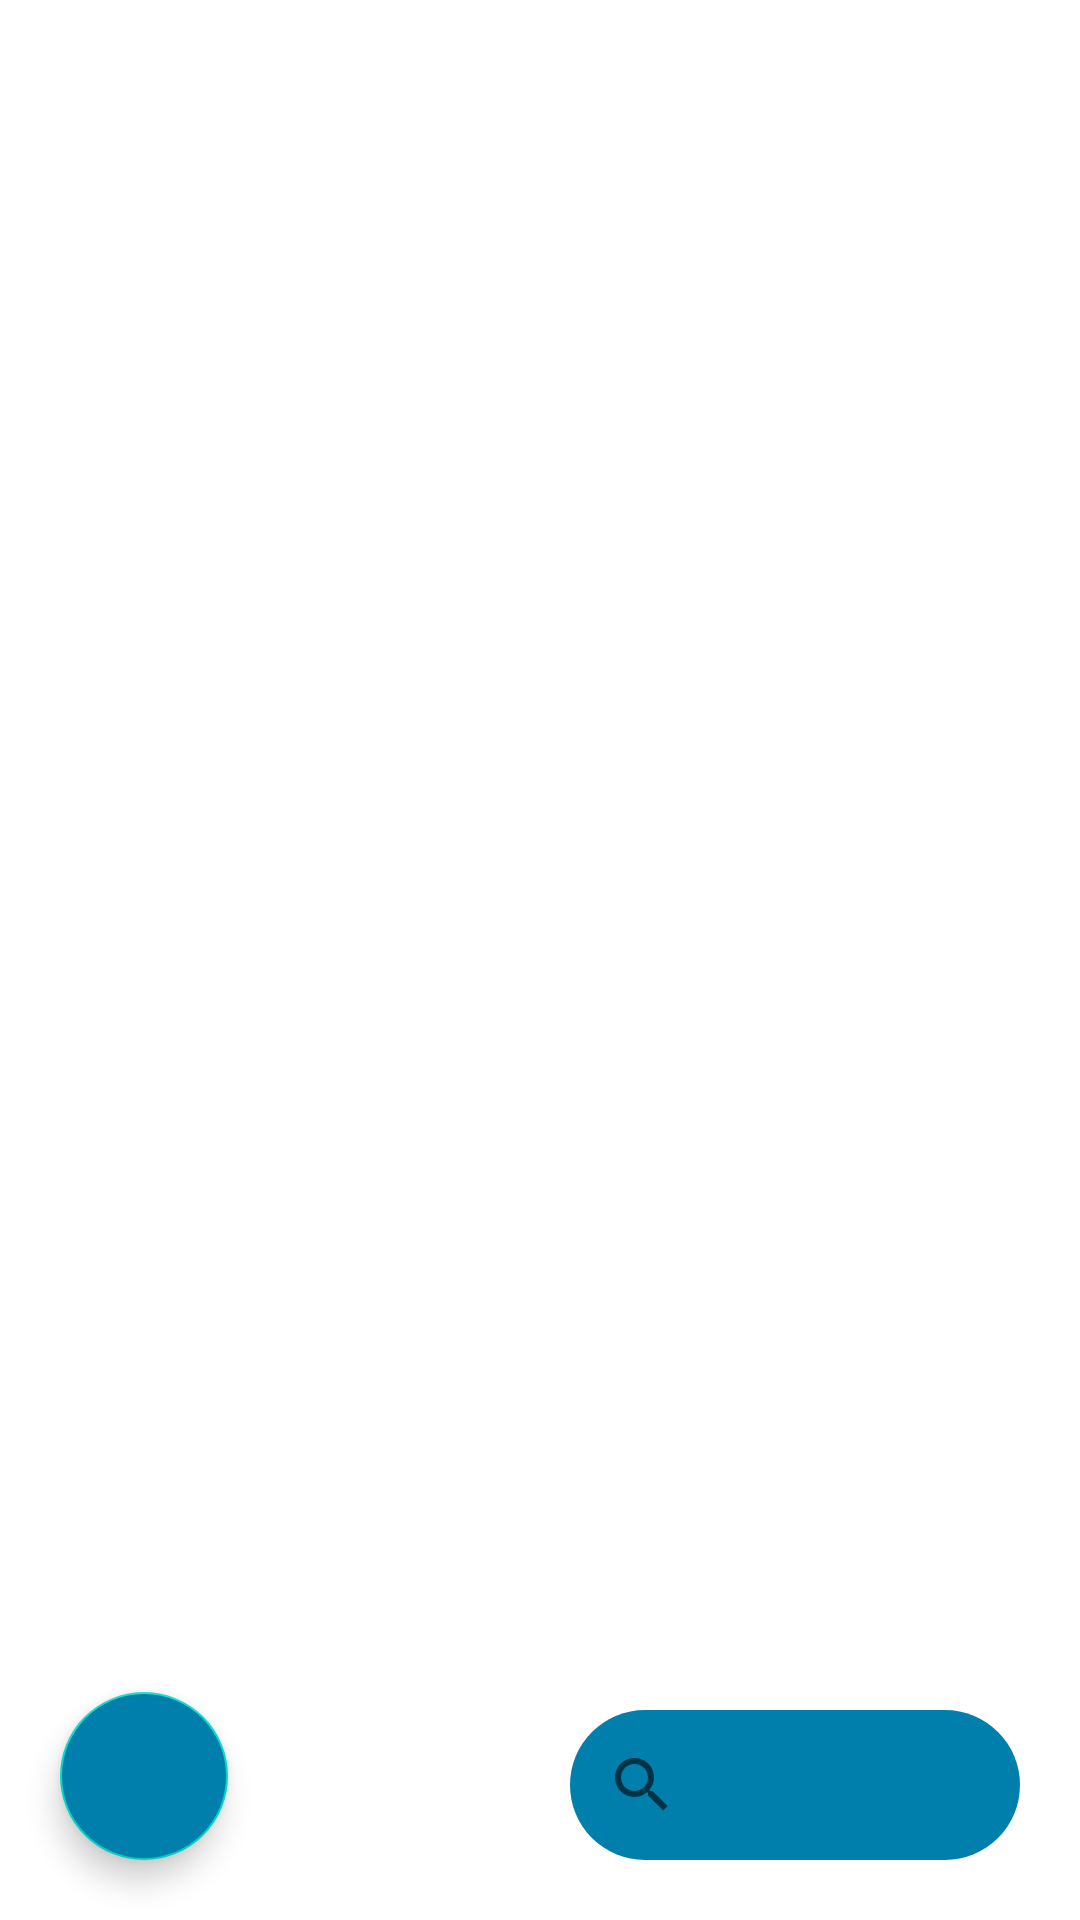

Layout XML and referenced resources for this Android screen:
<!-- AndroidManifest.xml: application theme Theme.PokedexApp -->
<!-- res/layout/fragment_pokedex.xml -->
<?xml version="1.0" encoding="utf-8"?>
<layout xmlns:android="http://schemas.android.com/apk/res/android"
    xmlns:app="http://schemas.android.com/apk/res-auto"
    xmlns:tools="http://schemas.android.com/tools">

    <data>

        <variable
            name="viewModel"
            type="com.example.pokedexapp.viewModels.ViewModelPokedex" />
    </data>

    <FrameLayout
        android:layout_width="match_parent"
        android:layout_height="match_parent"
        tools:context=".fragments.PokedexFragment">

        <androidx.constraintlayout.widget.ConstraintLayout
            android:layout_width="match_parent"
            android:layout_height="match_parent"
            android:layout_gravity="center_horizontal">

            <ImageView
                android:id="@+id/statusIcon"
                android:layout_width="wrap_content"
                android:layout_height="wrap_content"
                android:src="@drawable/network_error"
                android:visibility="invisible"
                app:layout_constraintBottom_toBottomOf="parent"
                app:layout_constraintEnd_toEndOf="parent"
                app:layout_constraintStart_toStartOf="parent"
                app:layout_constraintTop_toTopOf="parent"
                tools:src="@drawable/network_error" />

            <androidx.recyclerview.widget.RecyclerView
                android:id="@+id/PokemonsRecyclerView"
                android:layout_width="wrap_content"
                android:layout_height="wrap_content"
                app:layoutManager="androidx.recyclerview.widget.GridLayoutManager"
                app:layout_constraintEnd_toEndOf="parent"
                app:layout_constraintStart_toStartOf="parent"
                app:layout_constraintTop_toTopOf="parent"
                app:spanCount="3" />

            <com.google.android.material.floatingactionbutton.FloatingActionButton
                android:id="@+id/backFab"
                style="@style/FloatingCustomStyle"
                android:layout_width="wrap_content"
                android:layout_height="wrap_content"
                android:layout_margin="20dp"
                android:layout_marginEnd="16dp"
                android:layout_marginBottom="16dp"
                android:backgroundTint="@color/material_dynamic_primary50"
                android:src="@drawable/back_arrow"
                app:layout_constraintBottom_toBottomOf="parent"
                app:layout_constraintStart_toStartOf="parent"
                app:tint="@color/white" />


            <androidx.appcompat.widget.SearchView
                android:id="@+id/searchPokemonBox"
                android:layout_width="150dp"
                android:layout_height="wrap_content"
                android:layout_margin="20dp"
                android:background="@drawable/shape_search_pokemon"
                android:backgroundTint="@color/material_dynamic_primary50"
                android:inputType="text"
                app:layout_constraintBottom_toBottomOf="parent"
                app:layout_constraintEnd_toEndOf="parent"
                />


        </androidx.constraintlayout.widget.ConstraintLayout>

    </FrameLayout>
</layout>
<!-- resources referenced by this layout -->
<resources>
  <!-- drawable shape_search_pokemon (drawable) -->
  <?xml version="1.0" encoding="utf-8"?>
  <shape xmlns:android="http://schemas.android.com/apk/res/android"
      android:shape = "rectangle"
      android:innerRadius="200dp"
      >
  
      <size
          android:height="50dp"
          android:width="50dp"
          />
  
      <corners
         android:radius="50dp"
          />
  
  </shape>
  <style name="FloatingCustomStyle" parent="Widget.Design.FloatingActionButton">
          <item name="shapeAppearanceOverlay">@style/customFab</item>
      </style>
  <style name="Theme.PokedexApp" parent="Base.Theme.PokedexApp" />
  <style name="customFab" parent="ShapeAppearance.MaterialComponents.SmallComponent">
          <item name="cornerSize">70%</item>
          <item name="cornerFamilyTopLeft">rounded</item>
          <item name="cornerFamilyBottomLeft">rounded</item>
          <item name="cornerFamilyTopRight">rounded</item>
          <item name="cornerFamilyBottomRight">rounded</item>
      </style>
  <style name="Base.Theme.PokedexApp" parent="Theme.MaterialComponents.Light.DarkActionBar">
          <item name="colorPrimary">@color/material_dynamic_secondary20</item>
      </style>
  <!-- not gathered from this repository: default colours our renderer supplied (Android Studio template values) -->
  <color name="white">#FFFFFFFF</color>
</resources>
